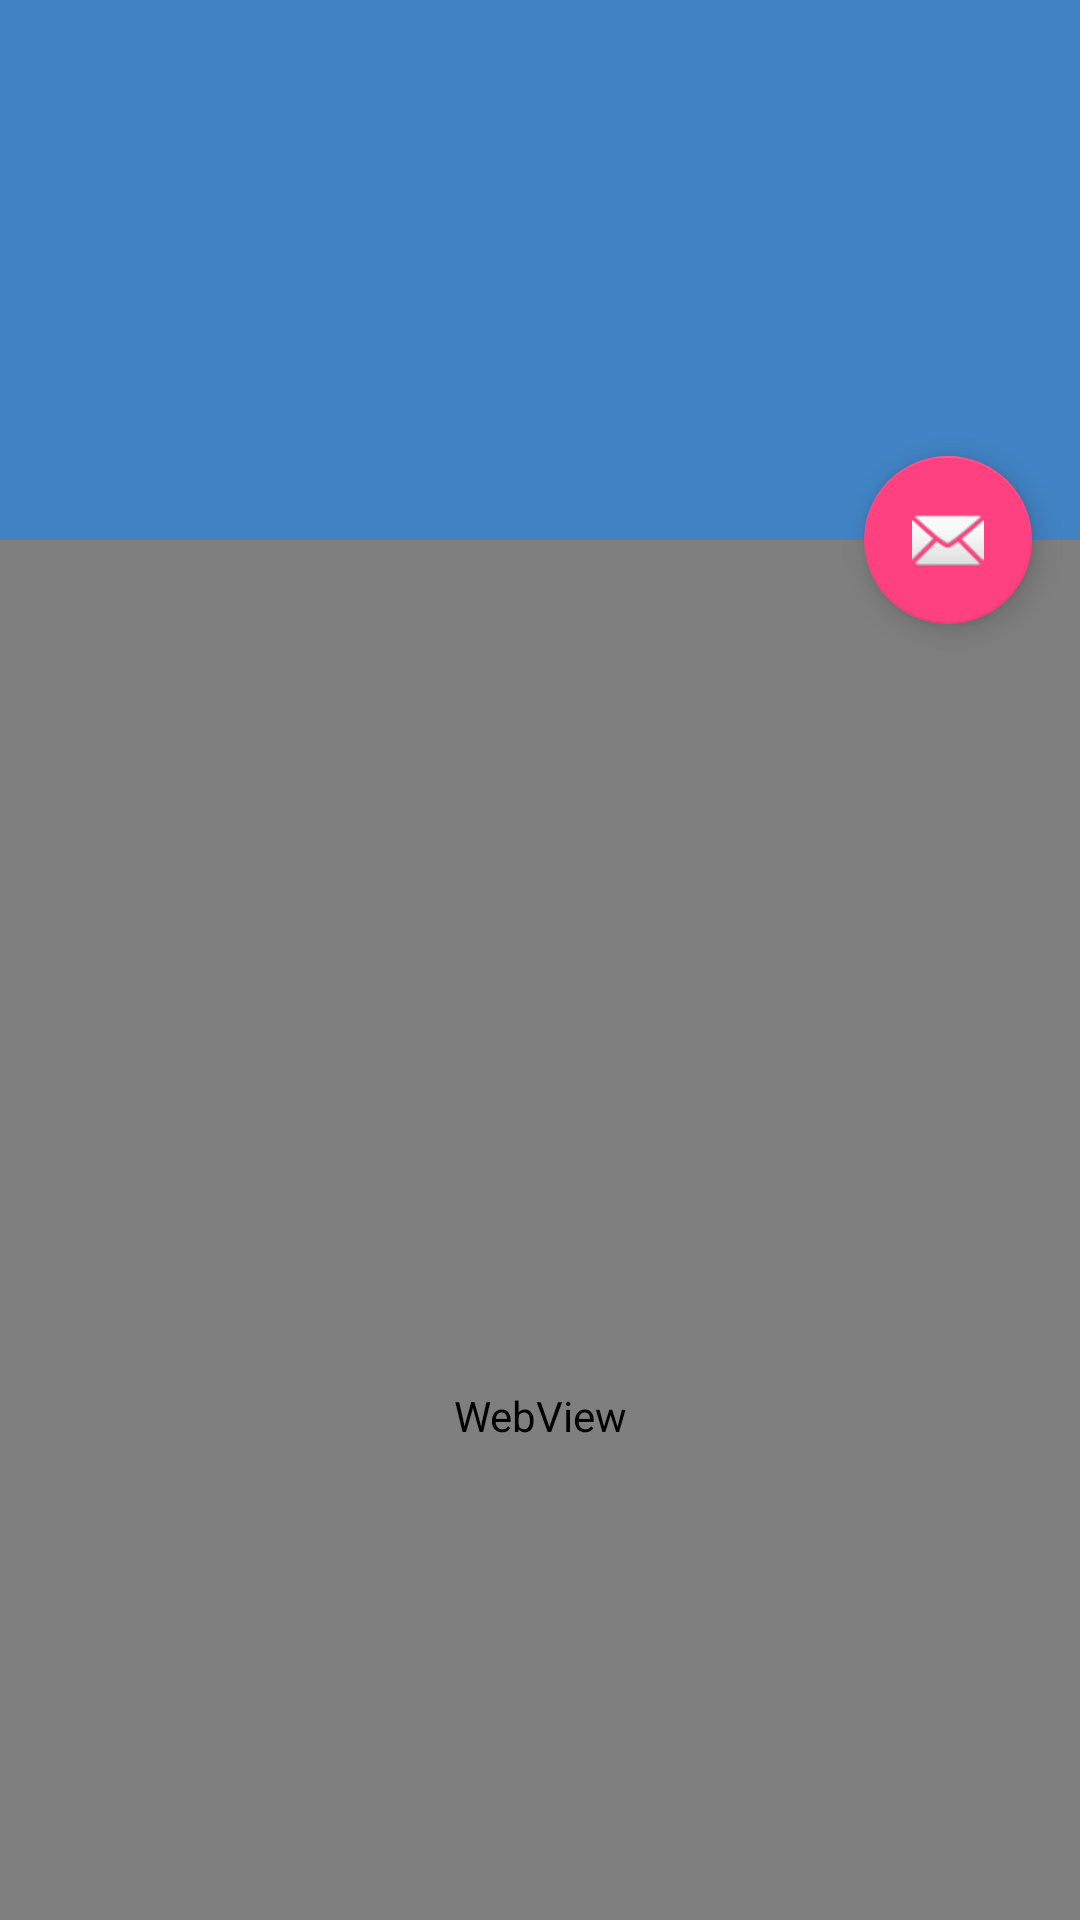

Here is an Android app screen rendered from its layout file. Give the layout XML and the strings, colors and styles it references.
<!-- AndroidManifest.xml: application theme AppTheme -->
<!-- res/layout/activity_about.xml -->
<?xml version="1.0" encoding="utf-8"?>
<android.support.design.widget.CoordinatorLayout
    xmlns:android="http://schemas.android.com/apk/res/android"
    xmlns:app="http://schemas.android.com/apk/res-auto"
    xmlns:tools="http://schemas.android.com/tools"
    android:layout_width="match_parent"
    android:layout_height="match_parent"
    android:fitsSystemWindows="true"
    tools:context="com.barryzhang.gankkotlin.ui.base.BaseHomeActivity">

    <android.support.design.widget.AppBarLayout
        android:id="@+id/app_bar"
        android:layout_width="match_parent"
        android:layout_height="@dimen/app_bar_height"
        android:fitsSystemWindows="true"
        android:theme="@style/AppTheme.AppBarOverlay">

        <android.support.design.widget.CollapsingToolbarLayout
            android:id="@+id/toolbar_layout"
            android:layout_width="match_parent"
            android:layout_height="match_parent"
            android:fitsSystemWindows="true"
            app:contentScrim="?attr/colorPrimary"
            app:layout_scrollFlags="scroll|exitUntilCollapsed">

            <android.support.v7.widget.Toolbar
                android:id="@+id/toolbar"
                android:layout_width="match_parent"
                android:layout_height="?attr/actionBarSize"
                app:layout_collapseMode="pin"
                app:popupTheme="@style/AppTheme.PopupOverlay"/>

        </android.support.design.widget.CollapsingToolbarLayout>
    </android.support.design.widget.AppBarLayout>

    <include layout="@layout/content_about"/>

    <android.support.design.widget.FloatingActionButton
        android:id="@+id/fab"
        android:layout_width="wrap_content"
        android:layout_height="wrap_content"
        android:layout_margin="@dimen/fab_margin"
        android:src="@android:drawable/ic_dialog_email"
        app:layout_anchor="@id/app_bar"
        app:layout_anchorGravity="bottom|end"/>

</android.support.design.widget.CoordinatorLayout>
<!-- res/layout/content_about.xml (included above) -->
<?xml version="1.0" encoding="utf-8"?>
<WebView
    android:id="@+id/webView"
    xmlns:android="http://schemas.android.com/apk/res/android"
    xmlns:app="http://schemas.android.com/apk/res-auto"
    xmlns:tools="http://schemas.android.com/tools"
    app:layout_behavior="@string/appbar_scrolling_view_behavior"
    android:layout_width="match_parent"
    android:layout_height="match_parent">

</WebView>
<!-- resources referenced by this layout -->
<resources>
  <dimen name="app_bar_height">180dp</dimen>
  <dimen name="fab_margin">16dp</dimen>
  <style name="AppTheme.AppBarOverlay" parent="ThemeOverlay.AppCompat.Dark.ActionBar" />
  <style name="AppTheme.PopupOverlay" parent="ThemeOverlay.AppCompat.Light" />
  <style name="AppTheme" parent="Theme.AppCompat.Light.DarkActionBar">
          
          <item name="colorPrimary">@color/colorPrimary</item>
          <item name="colorPrimaryDark">@color/colorPrimaryDark</item>
          <item name="colorAccent">@color/colorAccent</item>
      </style>
  <color name="colorPrimary">#4183c4</color>
  <color name="colorPrimaryDark">#3173b4</color>
  <color name="colorAccent">#FF4081</color>
</resources>
